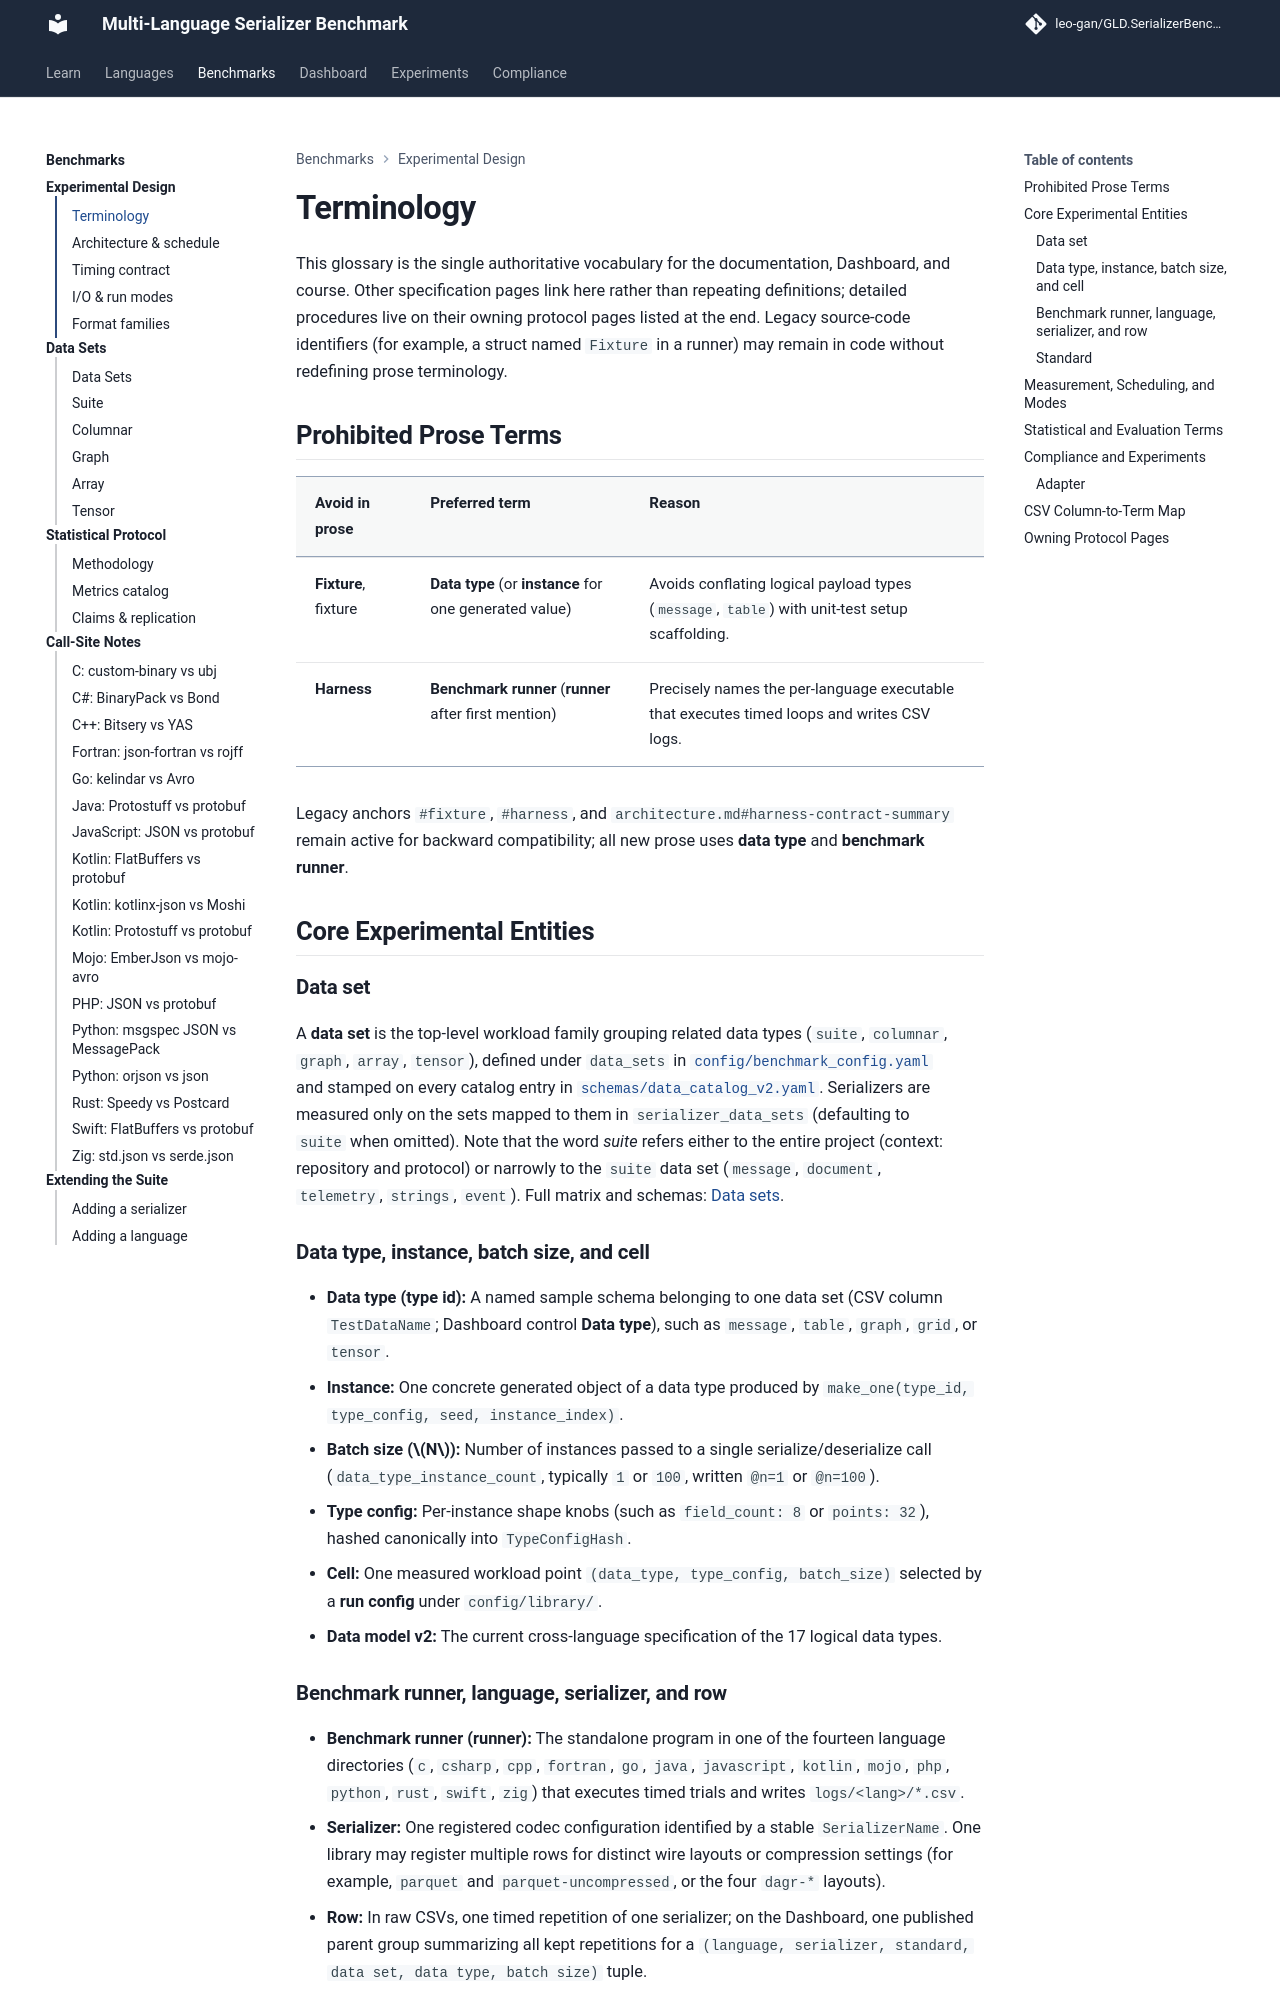

repository: leo-gan/GLD.SerializerBenchmark · page: analysis/terminology/index.html · generator: mkdocs

# Terminology

This glossary is the single authoritative vocabulary for the documentation, Dashboard, and course. Other specification pages link here rather than repeating definitions; detailed procedures live on their owning protocol pages listed at the end. Legacy source-code identifiers (for example, a struct named `Fixture` in a runner) may remain in code without redefining prose terminology.

## Prohibited Prose Terms

| Avoid in prose | Preferred term | Reason |
|---|---|---|
| **Fixture**, fixture | **Data type** (or **instance** for one generated value) | Avoids conflating logical payload types (`message`, `table`) with unit-test setup scaffolding. |
| **Harness** | **Benchmark runner** (**runner** after first mention) | Precisely names the per-language executable that executes timed loops and writes CSV logs. |

<a id="fixture"></a><a id="harness"></a>

Legacy anchors `#fixture`, `#harness`, and `architecture.md#harness-contract-summary` remain active for backward compatibility; all new prose uses **data type** and **benchmark runner**.

## Core Experimental Entities

### Data set {#data-set}

A **data set** is the top-level workload family grouping related data types (`suite`, `columnar`, `graph`, `array`, `tensor`), defined under `data_sets` in [`config/benchmark_config.yaml`](https://github.com/leo-gan/GLD.SerializerBenchmark/blob/master/config/benchmark_config.yaml) and stamped on every catalog entry in [`schemas/data_catalog_v2.yaml`](https://github.com/leo-gan/GLD.SerializerBenchmark/blob/master/schemas/data_catalog_v2.yaml). Serializers are measured only on the sets mapped to them in `serializer_data_sets` (defaulting to `suite` when omitted). Note that the word *suite* refers either to the entire project (context: repository and protocol) or narrowly to the `suite` data set (`message`, `document`, `telemetry`, `strings`, `event`). Full matrix and schemas: [Data sets](test_data_configuration.md).

### Data type, instance, batch size, and cell

- **Data type (type id):** A named sample schema belonging to one data set (CSV column `TestDataName`; Dashboard control **Data type**), such as `message`, `table`, `graph`, `grid`, or `tensor`.
- **Instance:** One concrete generated object of a data type produced by `make_one(type_id, type_config, seed, instance_index)`.
- **Batch size ($N$):** Number of instances passed to a single serialize/deserialize call (`data_type_instance_count`, typically `1` or `100`, written `@n=1` or `@n=100`).
- **Type config:** Per-instance shape knobs (such as `field_count: 8` or `points: 32`), hashed canonically into `TypeConfigHash`.
- **Cell:** One measured workload point `(data_type, type_config, batch_size)` selected by a **run config** under `config/library/`.
- **Data model v2:** The current cross-language specification of the 17 logical data types.
